Photos from the image-classification dataset "dataset-image" in the GitHub repository littlechicken139/Three-Stage-Cervical-TCT-Smear-Detection-Framework. Its 7 classes are: epithelial cell, HSIL high-grade squamous intraepithelial lesion, koilocyte, lymphocyte, middle layer cell, neutrophil, tri.

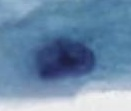
Label: epithelial cell

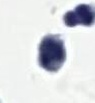
Label: neutrophil

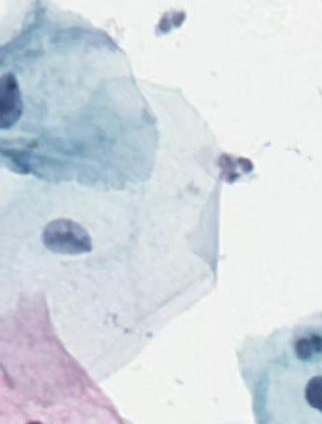
Label: middle layer cell

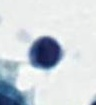
Label: lymphocyte

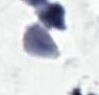
Label: tri

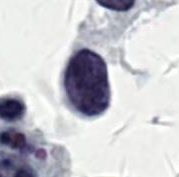
Label: HSIL high-grade squamous intraepithelial lesion
